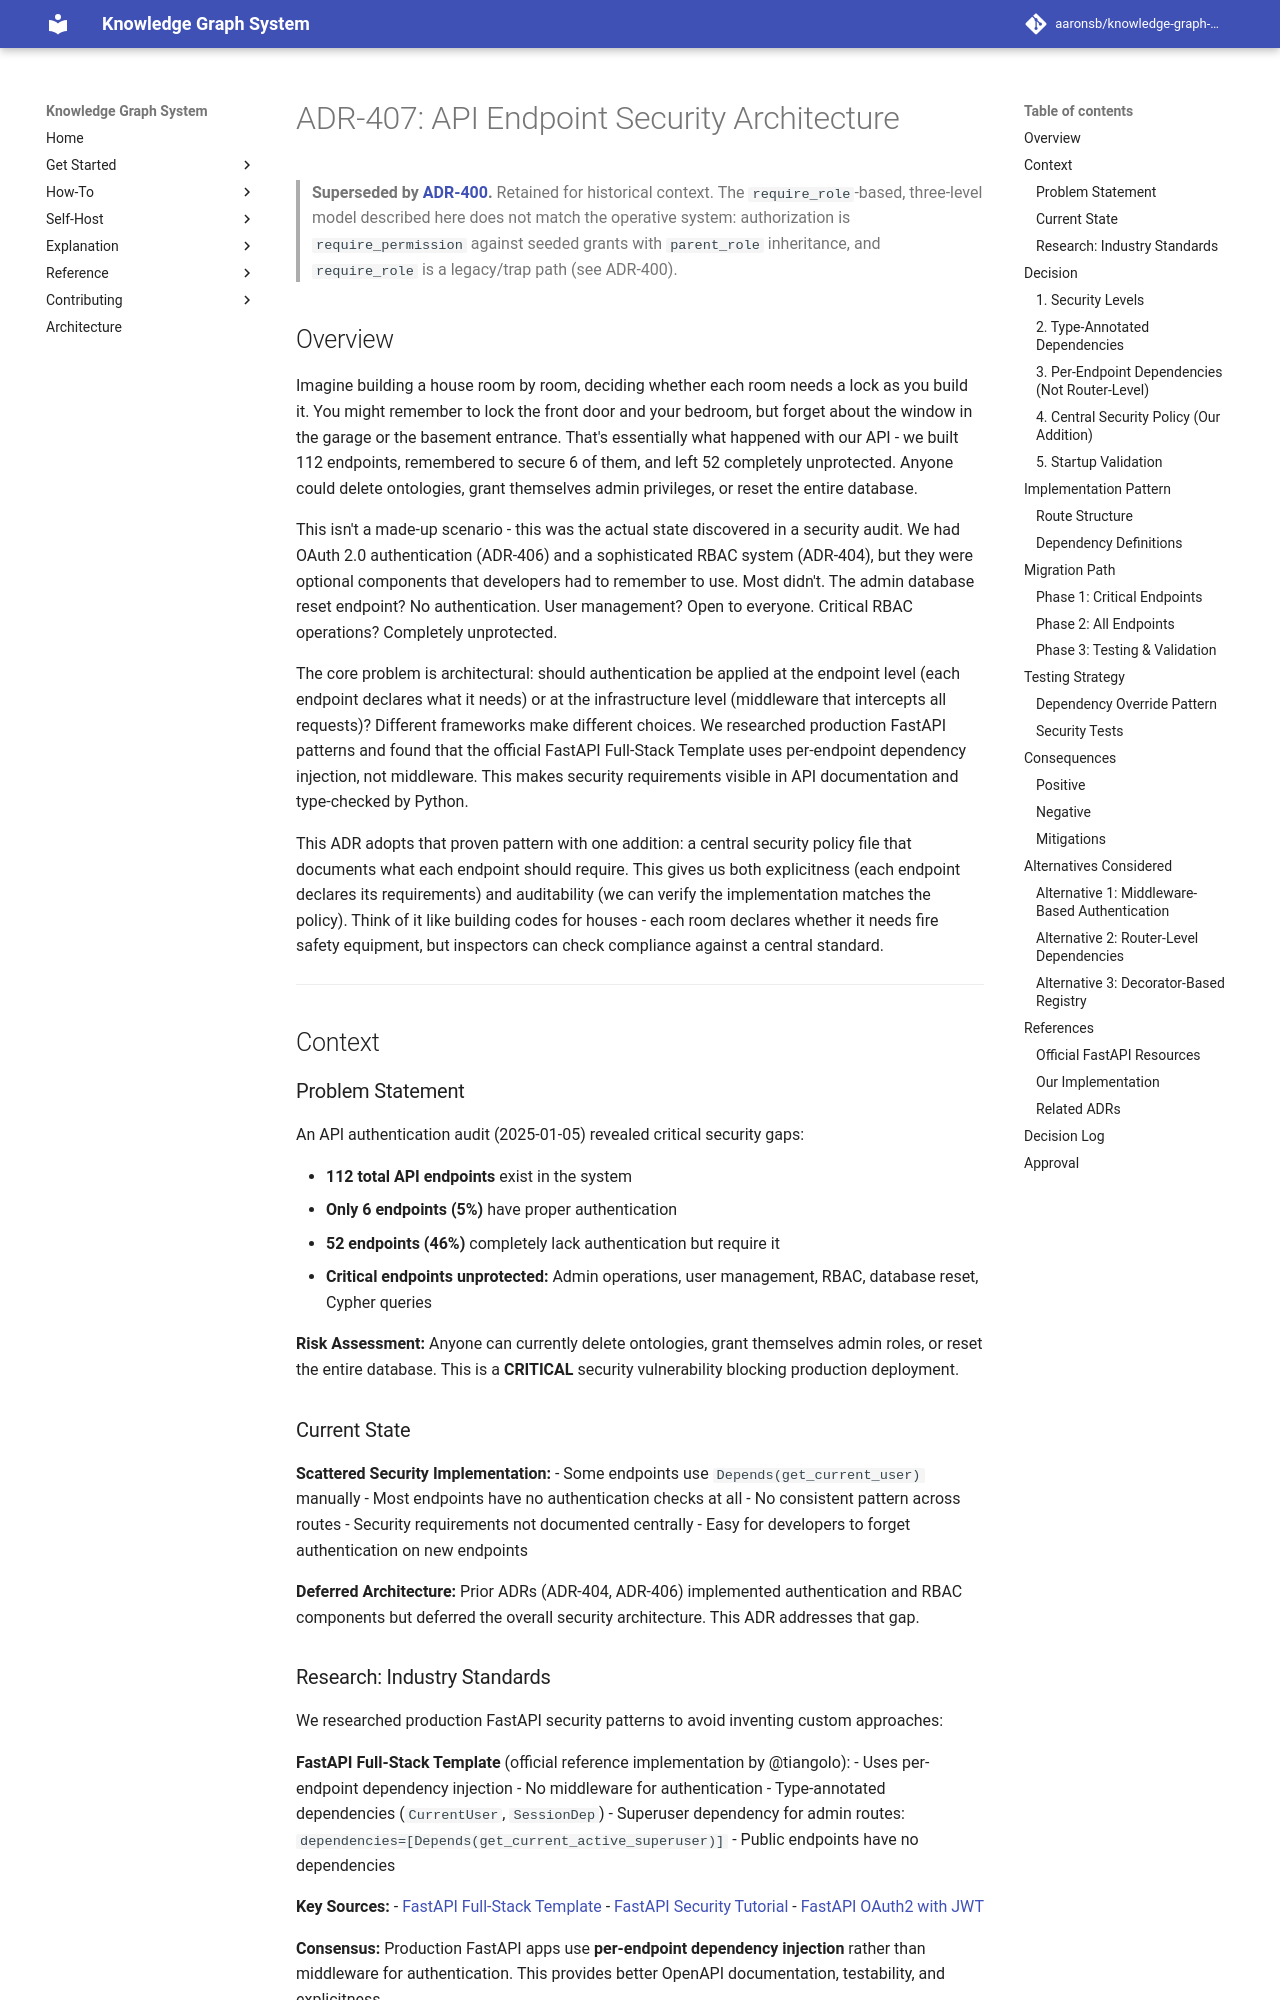

repository: aaronsb/knowledge-graph-system · page: architecture/authentication-security/ADR-407-endpoint-security-architecture/index.html · generator: mkdocs

---
status: Superseded
date: 2025-01-05
deciders:
  - Engineering Team
related:
  - ADR-400
---

# ADR-407: API Endpoint Security Architecture

> **Superseded by [ADR-400](ADR-400-operative-rbac-and-endpoint-security-baseline.md).**
> Retained for historical context. The `require_role`-based, three-level model described
> here does not match the operative system: authorization is `require_permission` against
> seeded grants with `parent_role` inheritance, and `require_role` is a legacy/trap path
> (see ADR-400).

## Overview

Imagine building a house room by room, deciding whether each room needs a lock as you build it. You might remember to lock the front door and your bedroom, but forget about the window in the garage or the basement entrance. That's essentially what happened with our API - we built 112 endpoints, remembered to secure 6 of them, and left 52 completely unprotected. Anyone could delete ontologies, grant themselves admin privileges, or reset the entire database.

This isn't a made-up scenario - this was the actual state discovered in a security audit. We had OAuth 2.0 authentication (ADR-406) and a sophisticated RBAC system (ADR-404), but they were optional components that developers had to remember to use. Most didn't. The admin database reset endpoint? No authentication. User management? Open to everyone. Critical RBAC operations? Completely unprotected.

The core problem is architectural: should authentication be applied at the endpoint level (each endpoint declares what it needs) or at the infrastructure level (middleware that intercepts all requests)? Different frameworks make different choices. We researched production FastAPI patterns and found that the official FastAPI Full-Stack Template uses per-endpoint dependency injection, not middleware. This makes security requirements visible in API documentation and type-checked by Python.

This ADR adopts that proven pattern with one addition: a central security policy file that documents what each endpoint should require. This gives us both explicitness (each endpoint declares its requirements) and auditability (we can verify the implementation matches the policy). Think of it like building codes for houses - each room declares whether it needs fire safety equipment, but inspectors can check compliance against a central standard.

---

## Context

### Problem Statement

An API authentication audit (2025-01-05) revealed critical security gaps:

- **112 total API endpoints** exist in the system
- **Only 6 endpoints (5%)** have proper authentication
- **52 endpoints (46%)** completely lack authentication but require it
- **Critical endpoints unprotected:** Admin operations, user management, RBAC, database reset, Cypher queries

**Risk Assessment:** Anyone can currently delete ontologies, grant themselves admin roles, or reset the entire database. This is a **CRITICAL** security vulnerability blocking production deployment.
